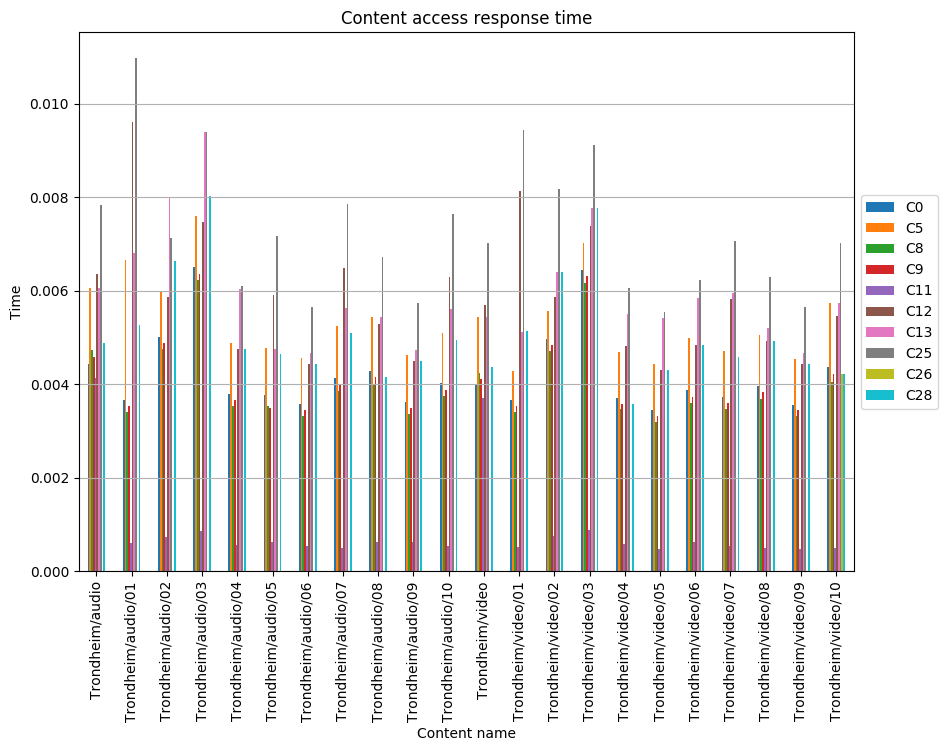

Values plotted in this chart, from the file beside it:
, C0, C5, C8, C9, C11, C12, C13, C25, C26, C28
Trondheim/audio, 0.004433, 0.006058, 0.004728, 0.004581, 0.004137, 0.006354, 0.006058, 0.007831, , 0.004876
Trondheim/audio/01, 0.003658, 0.006646, 0.003397, 0.003527, 0.0005942, 0.009608, 0.006802, 0.01098, , 0.005277
Trondheim/audio/02, 0.005002, 0.005985, 0.004757, 0.00488, 0.0007361, 0.005862, 0.007989, 0.007135, , 0.006645
Trondheim/audio/03, 0.006504, 0.0076, 0.00623, 0.006367, 0.000866, 0.007463, 0.009387, 0.009398, , 0.008028
Trondheim/audio/04, 0.003795, 0.004879, 0.003524, 0.003659, 0.000569, 0.004743, 0.006044, 0.006098, , 0.004743
Trondheim/audio/05, 0.003775, 0.004782, 0.003524, 0.003499, 0.0006192, 0.005914, 0.004748, 0.007173, , 0.004656
Trondheim/audio/06, 0.003568, 0.004552, 0.003322, 0.003445, 0.0005411, 0.004429, 0.004676, 0.00566, , 0.004429
Trondheim/audio/07, 0.004133, 0.005235, 0.003857, 0.003995, 0.0004947, 0.006475, 0.00563, 0.007852, , 0.005097
Trondheim/audio/08, 0.004289, 0.005432, 0.004003, 0.004146, 0.0006179, 0.00529, 0.005436, 0.006719, , 0.004146
Trondheim/audio/09, 0.003617, 0.004615, 0.003367, 0.003492, 0.0006291, 0.00449, 0.004739, 0.005737, , 0.00449
Trondheim/audio/10, 0.004018, 0.005089, 0.00375, 0.003884, 0.0005312, 0.006294, 0.005609, 0.007633, , 0.004955
Trondheim/video, 0.003979, 0.005438, 0.004244, 0.004112, 0.003714, 0.005704, 0.005447, 0.00703, , 0.004377
Trondheim/video/01, 0.003663, 0.004286, 0.003411, 0.003537, 0.0005187, 0.008141, 0.005121, 0.009436, , 0.005127
Trondheim/video/02, 0.004972, 0.005557, 0.004716, 0.004844, 0.0007617, 0.005869, 0.006405, 0.008175, , 0.00641
Trondheim/video/03, 0.006444, 0.007014, 0.006174, 0.006309, 0.0008889, 0.007392, 0.007774, 0.009126, , 0.007772
Trondheim/video/04, 0.003708, 0.004697, 0.003461, 0.003584, 0.0005885, 0.00482, 0.005499, 0.006056, , 0.003584
Trondheim/video/05, 0.003445, 0.004429, 0.003199, 0.003322, 0.0004806, 0.004306, 0.005414, 0.005537, , 0.004306
Trondheim/video/06, 0.003875, 0.004982, 0.003598, 0.003737, 0.0006304, 0.004844, 0.00584, 0.006228, , 0.004844
Trondheim/video/07, 0.003722, 0.004715, 0.003474, 0.003598, 0.0005366, 0.005832, 0.005949, 0.007073, , 0.004591
Trondheim/video/08, 0.003967, 0.005062, 0.003694, 0.00383, 0.0005027, 0.004925, 0.005198, 0.006293, , 0.004925
Trondheim/video/09, 0.003564, 0.004547, 0.003318, 0.003441, 0.00048, 0.004424, 0.004669, 0.005652, , 0.004424
Trondheim/video/10, 0.004366, 0.005736, 0.004054, 0.004227, 0.0004973, 0.005457, 0.005736, 0.007016, 0.004227, 0.00421
